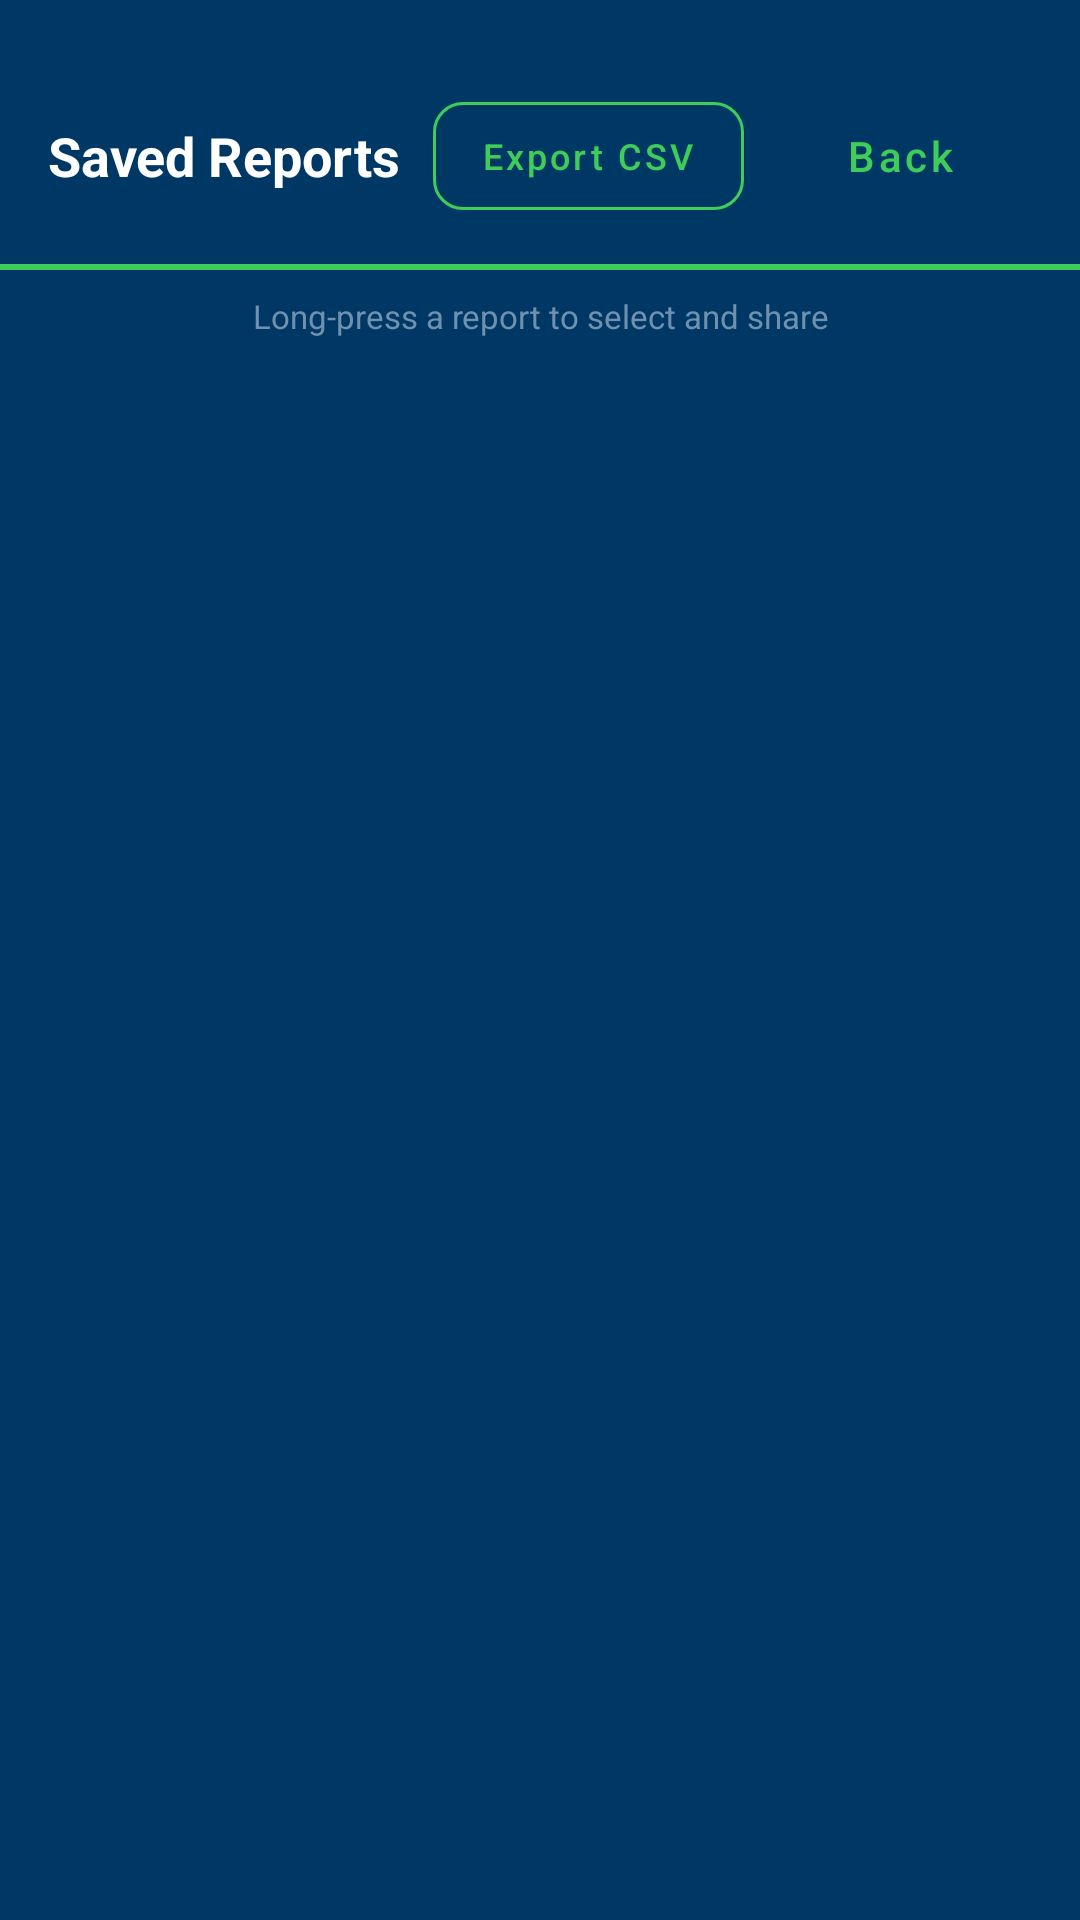

Produce the Android XML layout that renders to this screen, including the resource entries it uses.
<!-- AndroidManifest.xml: application theme Theme.TesterApiGoogle -->
<!-- res/layout/activity_reports.xml -->
<?xml version="1.0" encoding="utf-8"?>
<LinearLayout xmlns:android="http://schemas.android.com/apk/res/android"
    xmlns:app="http://schemas.android.com/apk/res-auto"
    android:layout_width="match_parent"
    android:layout_height="match_parent"
    android:orientation="vertical"
    android:background="#003865">

    
    <LinearLayout
        android:layout_width="match_parent"
        android:layout_height="wrap_content"
        android:orientation="horizontal"
        android:gravity="center_vertical"
        android:paddingStart="16dp"
        android:paddingEnd="16dp"
        android:paddingTop="28dp"
        android:paddingBottom="12dp"
        android:background="#003865">

        <TextView
            android:layout_width="0dp"
            android:layout_height="wrap_content"
            android:layout_weight="1"
            android:text="Saved Reports"
            android:textColor="@color/white"
            android:textSize="18sp"
            android:textStyle="bold" />

        <com.google.android.material.button.MaterialButton
            android:id="@+id/btnExportCsv"
            style="@style/Widget.MaterialComponents.Button.OutlinedButton"
            android:layout_width="wrap_content"
            android:layout_height="wrap_content"
            android:layout_marginEnd="8dp"
            android:text="Export CSV"
            android:textAllCaps="false"
            android:textSize="12sp"
            android:textColor="@color/schneider_green"
            app:strokeColor="@color/schneider_green"
            app:cornerRadius="10dp" />

        <com.google.android.material.button.MaterialButton
            android:id="@+id/btnBack"
            style="@style/Widget.MaterialComponents.Button.TextButton"
            android:layout_width="wrap_content"
            android:layout_height="wrap_content"
            android:text="Back"
            android:textAllCaps="false"
            android:textColor="@color/schneider_green" />
    </LinearLayout>

    
    <View
        android:layout_width="match_parent"
        android:layout_height="2dp"
        android:background="@color/schneider_green" />

    
    <TextView
        android:layout_width="match_parent"
        android:layout_height="wrap_content"
        android:padding="8dp"
        android:gravity="center"
        android:text="Long-press a report to select and share"
        android:textColor="#7090B0"
        android:textSize="11sp" />

    <TextView
        android:id="@+id/tvEmpty"
        android:layout_width="match_parent"
        android:layout_height="0dp"
        android:layout_weight="1"
        android:gravity="center"
        android:text="No reports yet.\nScan a panel and tap Save Report."
        android:textColor="#7090B0"
        android:textSize="14sp"
        android:visibility="gone" />

    <androidx.recyclerview.widget.RecyclerView
        android:id="@+id/rvReports"
        android:layout_width="match_parent"
        android:layout_height="0dp"
        android:layout_weight="1"
        android:padding="12dp"
        android:clipToPadding="false" />

    
    <LinearLayout
        android:id="@+id/bottomActionBar"
        android:layout_width="match_parent"
        android:layout_height="wrap_content"
        android:orientation="vertical"
        android:background="#0D4F8A"
        android:padding="12dp"
        android:elevation="8dp"
        android:visibility="gone">

        <View
            android:layout_width="match_parent"
            android:layout_height="1dp"
            android:background="@color/schneider_green"
            android:layout_marginBottom="10dp" />

        <TextView
            android:id="@+id/tvSelCount"
            android:layout_width="match_parent"
            android:layout_height="wrap_content"
            android:text="0 selected"
            android:textColor="@color/white"
            android:textSize="12sp"
            android:textStyle="bold"
            android:gravity="center"
            android:paddingBottom="8dp" />

        <LinearLayout
            android:layout_width="match_parent"
            android:layout_height="wrap_content"
            android:orientation="horizontal"
            android:gravity="center">

            <com.google.android.material.button.MaterialButton
                android:id="@+id/btnBackupDrive"
                android:layout_width="0dp"
                android:layout_height="wrap_content"
                android:layout_weight="1"
                android:layout_marginEnd="8dp"
                android:text="Share Selected"
                android:textAllCaps="false"
                app:backgroundTint="@color/schneider_green"
                app:cornerRadius="10dp" />

            <com.google.android.material.button.MaterialButton
                android:id="@+id/btnCancelSelect"
                style="@style/Widget.MaterialComponents.Button.OutlinedButton"
                android:layout_width="wrap_content"
                android:layout_height="wrap_content"
                android:text="Cancel"
                android:textAllCaps="false"
                android:textColor="@color/white"
                app:strokeColor="@color/white"
                app:cornerRadius="10dp" />
        </LinearLayout>
    </LinearLayout>

</LinearLayout>
<!-- resources referenced by this layout -->
<resources>
  <color name="schneider_green">#3DCD58</color>
  <color name="white">#FFFFFF</color>
  <style name="Theme.TesterApiGoogle" parent="Theme.MaterialComponents.Light.NoActionBar">
          <item name="colorPrimary">@color/schneider_green</item>
          <item name="colorPrimaryVariant">@color/schneider_green_dark</item>
          <item name="colorOnPrimary">@color/white</item>
          
          <item name="android:statusBarColor">#003865</item>
          <item name="android:windowLightStatusBar">false</item>
      </style>
  <color name="schneider_green_dark">#009530</color>
</resources>
